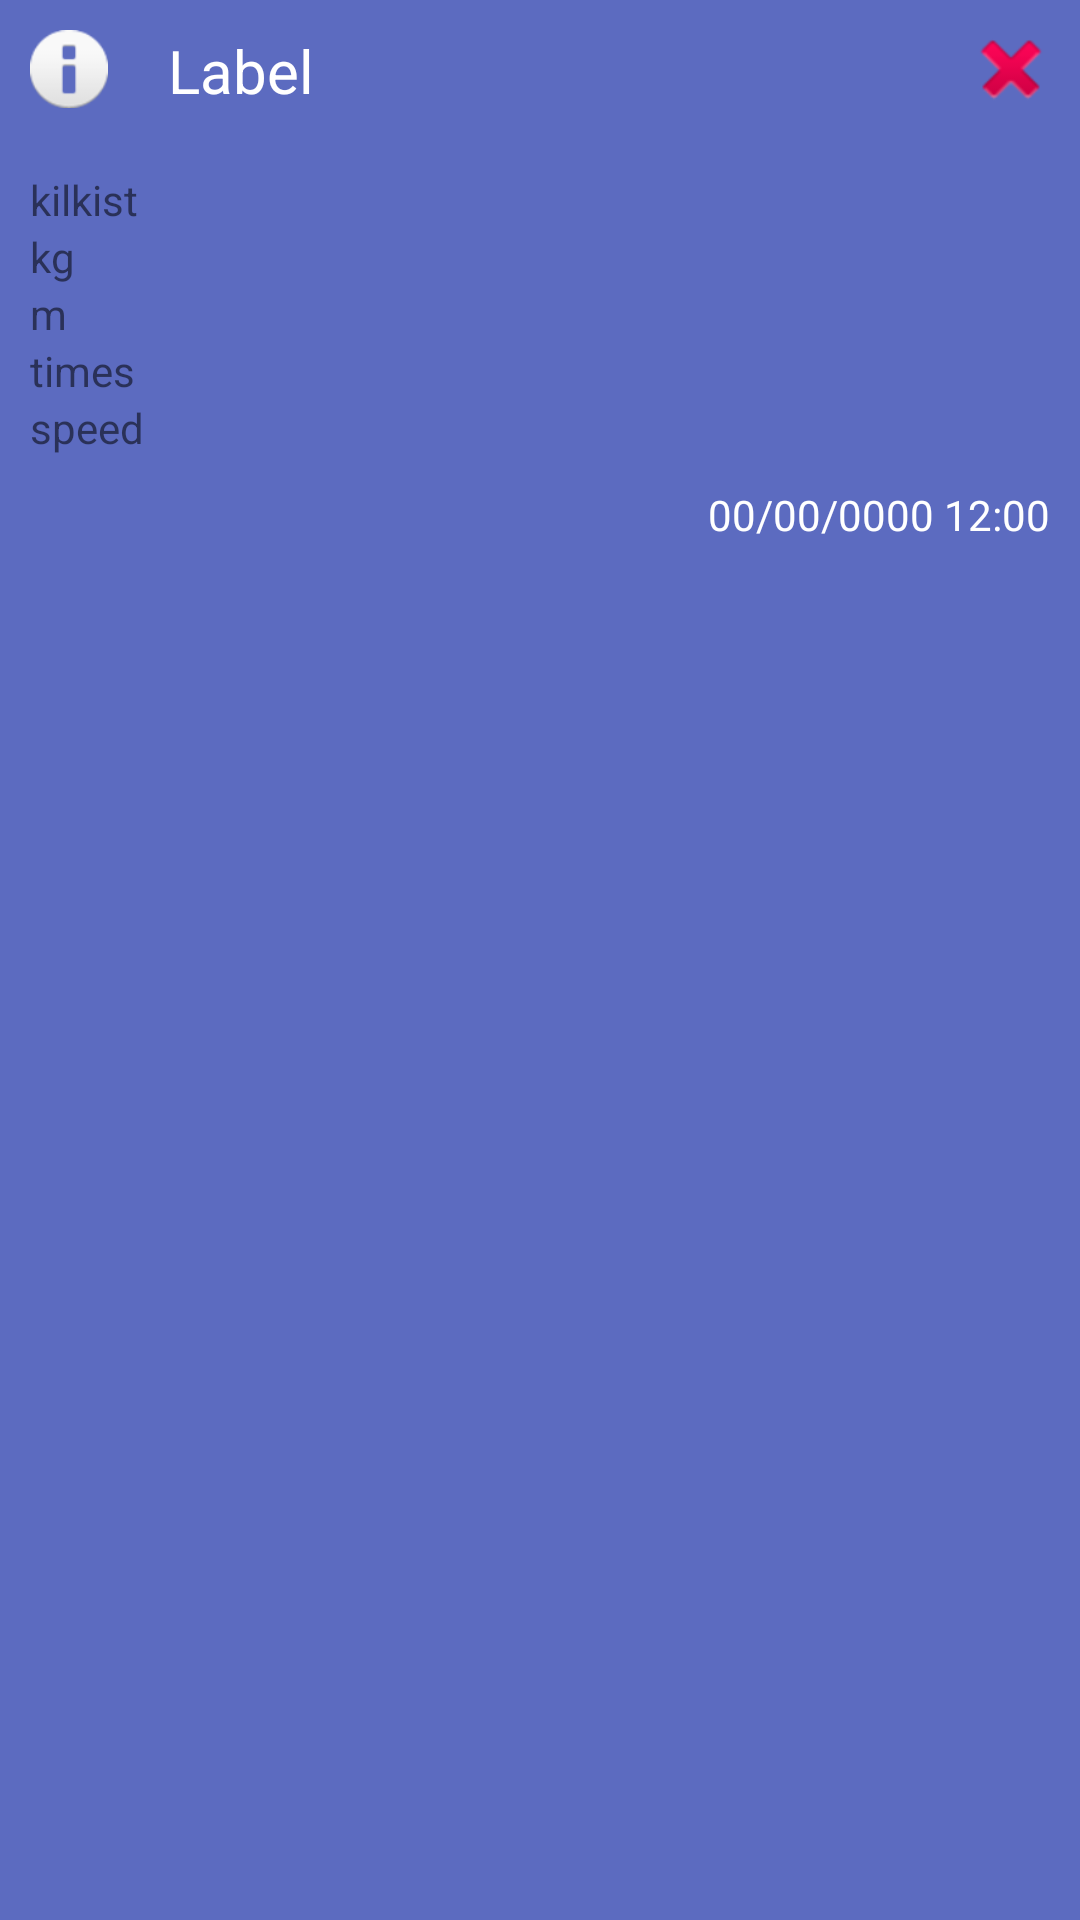

The Android layout XML behind this screen, and the referenced resources:
<!-- AndroidManifest.xml: application theme AppThemeDefault -->
<!-- res/layout/dashboard_element_layout.xml -->
<?xml version="1.0" encoding="utf-8"?>
<LinearLayout xmlns:android="http://schemas.android.com/apk/res/android"
    android:layout_width="match_parent"
    android:layout_height="match_parent"
    android:layout_margin="5dp"
    android:background="@color/dashboard_element"
    android:orientation="vertical">

    <LinearLayout
        android:layout_width="match_parent"
        android:layout_height="wrap_content"
        android:orientation="horizontal"
        android:weightSum="1">

        <ImageView
            android:id="@+id/de_image"
            android:layout_width="26dp"
            android:layout_height="26dp"
            android:layout_margin="10dp"
            android:src="@android:drawable/ic_dialog_info" />

        <TextView
            android:id="@+id/de_label_tv"
            android:layout_width="wrap_content"
            android:layout_height="wrap_content"
            android:layout_margin="10dp"
            android:text="Label"
            android:textColor="@color/white"
            android:textSize="20dp" />

        <LinearLayout
            android:layout_width="match_parent"
            android:layout_height="wrap_content"
            android:orientation="vertical">

            <ImageButton
                android:id="@+id/de_btn_del"
                android:layout_width="26dp"
                android:layout_height="26dp"
                android:layout_gravity="end"
                android:layout_margin="10dp"
                android:src="@android:drawable/ic_delete"
                android:background="@color/dashboard_element" />

        </LinearLayout>

    </LinearLayout>

    <LinearLayout
        android:layout_width="match_parent"
        android:layout_height="wrap_content"
        android:orientation="vertical"
        android:padding="10dp">

        <TextView
            android:id="@+id/de_kilkist_tv"
            android:layout_width="wrap_content"
            android:layout_height="wrap_content"
            android:text="kilkist" />

        <TextView
            android:id="@+id/de_kg_tv"
            android:layout_width="wrap_content"
            android:layout_height="wrap_content"
            android:text="kg" />

        <TextView
            android:id="@+id/de_m_tv"
            android:layout_width="wrap_content"
            android:layout_height="wrap_content"
            android:text="m" />

        <TextView
            android:id="@+id/de_time_tv"
            android:layout_width="wrap_content"
            android:layout_height="wrap_content"
            android:text="times" />

        <TextView
            android:id="@+id/de_speed_tv"
            android:layout_width="wrap_content"
            android:layout_height="wrap_content"
            android:text="speed" />

    </LinearLayout>

    <TextView
        android:id="@+id/de_date_tv"
        android:layout_width="wrap_content"
        android:layout_height="wrap_content"
        android:layout_gravity="right"
        android:layout_marginRight="10dp"
        android:text="00/00/0000 12:00"
        android:textColor="@color/white" />


</LinearLayout>
<!-- resources referenced by this layout -->
<resources>
  <color name="dashboard_element">#5C6BC0</color>
  <color name="white">#FFFFFF</color>
  <style name="AppThemeDefault" parent="AppTheme">
          
          <item name="colorPrimary">@color/colorPrimary</item>
          <item name="colorPrimaryDark">@color/colorPrimaryDark</item>
          <item name="colorAccent">@color/colorAccent</item>
  
          <item name="colorControlNormal">@color/white</item>
      </style>
  <style name="AppTheme" parent="Theme.AppCompat.Light.NoActionBar" />
  <color name="colorPrimary">#3F51B5</color>
  <color name="colorPrimaryDark">#303F9F</color>
  <color name="colorAccent">#FF4081</color>
</resources>
